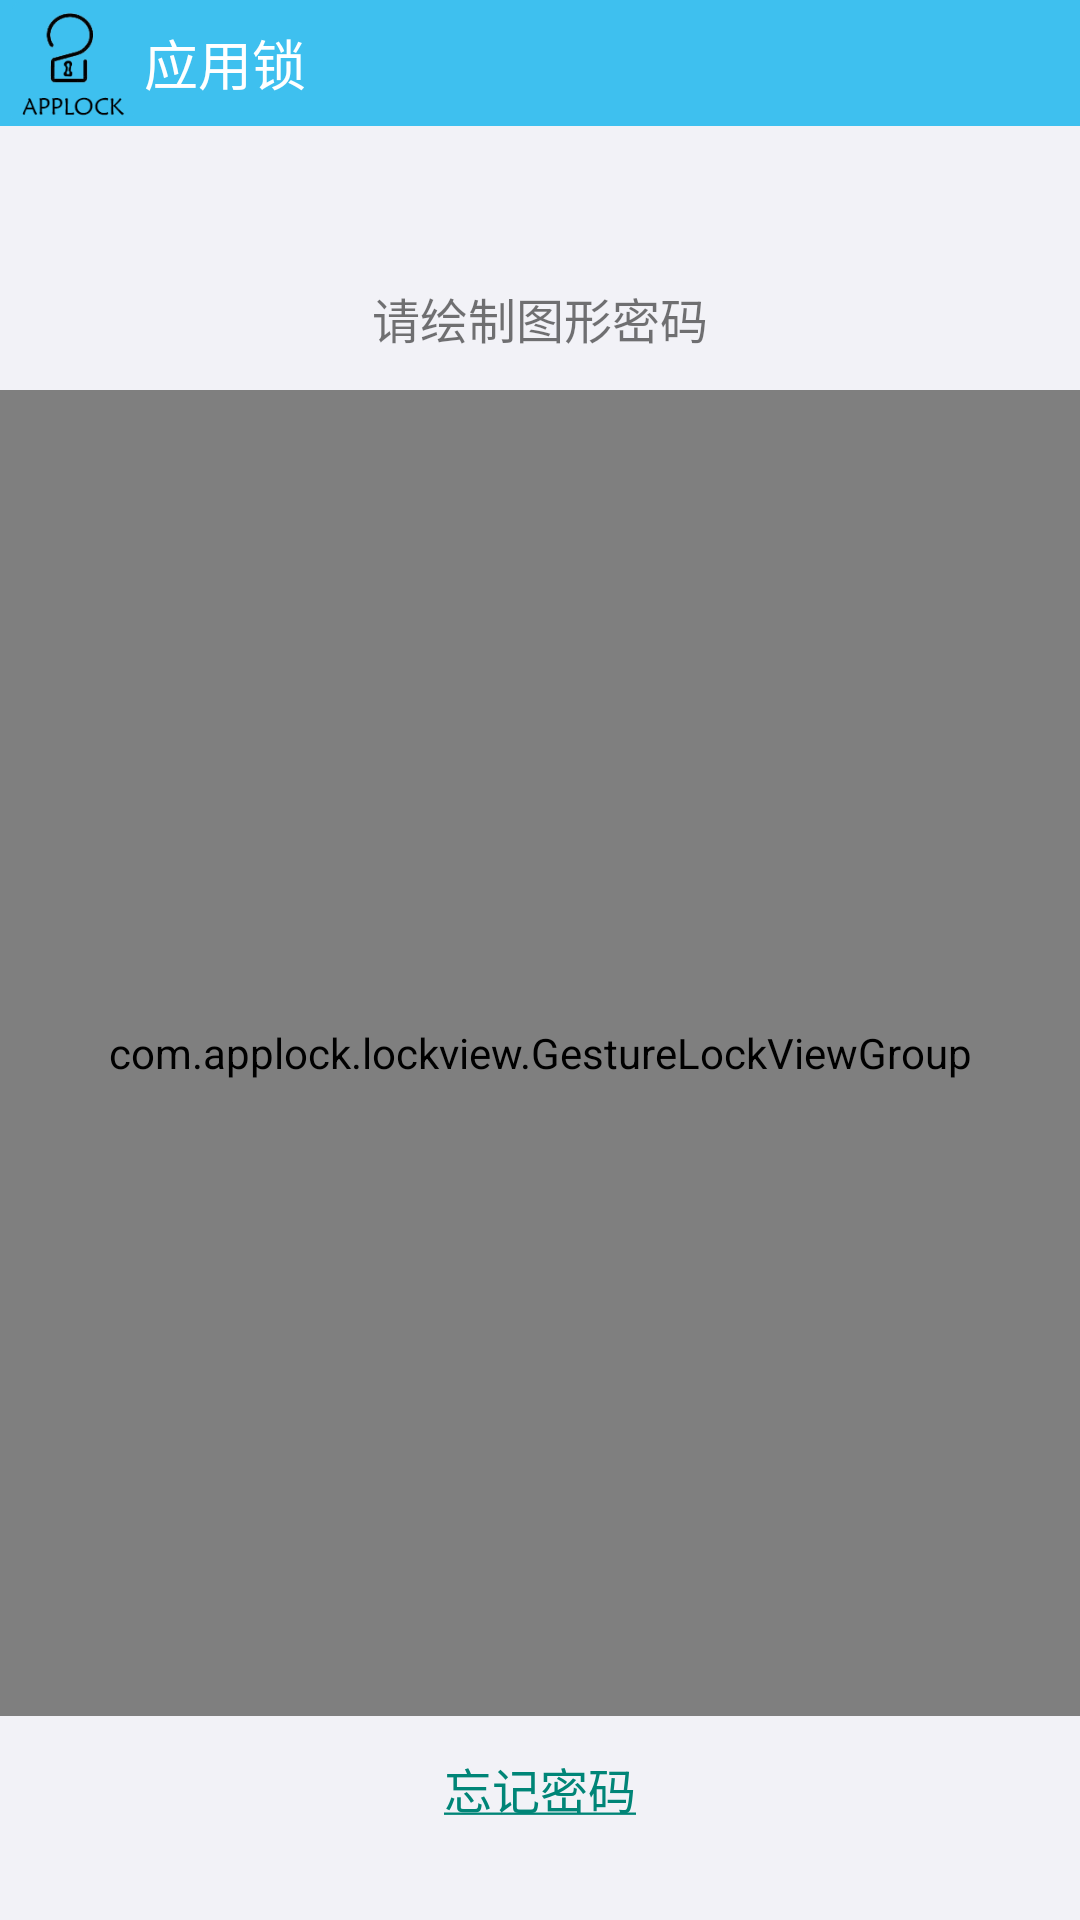

Here is an Android app screen rendered from its layout file. Give the layout XML and the strings, colors and styles it references.
<!-- AndroidManifest.xml: application theme AppTheme -->
<!-- res/layout/lock_acvtivity.xml -->
<RelativeLayout xmlns:android="http://schemas.android.com/apk/res/android"
    xmlns:tools="http://schemas.android.com/tools"
    android:layout_width="fill_parent"
    android:layout_height="fill_parent"
    android:background="#F2F2F7"
    tools:context="com.applock.LockActivity" >
    
    <LinearLayout
        android:id="@+id/titlebar"
        android:layout_width="fill_parent"
        android:layout_height="42dp"
        android:background="@drawable/header_bg"
        android:gravity="center_vertical"
        android:orientation="horizontal" >

        <ImageView
            android:id="@+id/bar_icon"
            android:layout_width="wrap_content"
            android:layout_height="wrap_content"
            android:scaleType="centerInside"
            android:src="@drawable/ic_launcher" />

        <TextView
            android:id="@+id/bar_title"
            android:layout_width="wrap_content"
            android:layout_height="wrap_content"
            android:textColor="@color/common_white"
            android:textSize="18dp"
            android:text="@string/app_name" />

    </LinearLayout>
    
    <TextView
        android:id="@+id/start_tip"
        android:layout_width="match_parent"
        android:layout_height="48dp"
        android:layout_marginTop="40dp"
        android:layout_below="@id/titlebar"
        android:gravity="center"
        android:textSize="16sp"
        android:background="#F2F2F7"
        android:text="@string/tip" />
    
    <TextView
        android:id="@+id/forget_psw"
        android:layout_width="match_parent"
        android:layout_height="48dp"
        android:layout_alignParentBottom="true"
        android:layout_marginBottom="20dp"
        android:background="#F2F2F7"
        android:gravity="center"
        android:text="@string/str_forget_psw"
        android:textColor="@color/accent_material_light"
        android:textSize="16sp" />
    
    <com.applock.lockview.GestureLockViewGroup
        xmlns:android="http://schemas.android.com/apk/res/android"
        xmlns:app="http://schemas.android.com/apk/res-auto"
        android:id="@+id/lockview"
        android:layout_width="match_parent"
        android:layout_height="match_parent"
        android:background="#F2F2F7"
        android:gravity="center_vertical"
        android:layout_below="@id/start_tip"
        android:layout_above="@id/forget_psw"
        app:count="3"
        app:tryTimes="5" />
        
        

</RelativeLayout>
<!-- resources referenced by this layout -->
<resources>
  <color name="common_white">#ffffff</color>
  <!-- drawable header_bg: png bitmap (drawable, 18114 bytes) -->
  <!-- drawable ic_launcher: png bitmap (drawable-hdpi, 21292 bytes) -->
  <string name="app_name">应用锁</string>
  <string name="str_forget_psw"><u>忘记密码</u></string>
  <string name="tip">请绘制图形密码</string>
  <style name="AppTheme" parent="AppBaseTheme">
          
      </style>
  <style name="AppBaseTheme" parent="Theme.AppCompat.Light">
          
      </style>
</resources>
